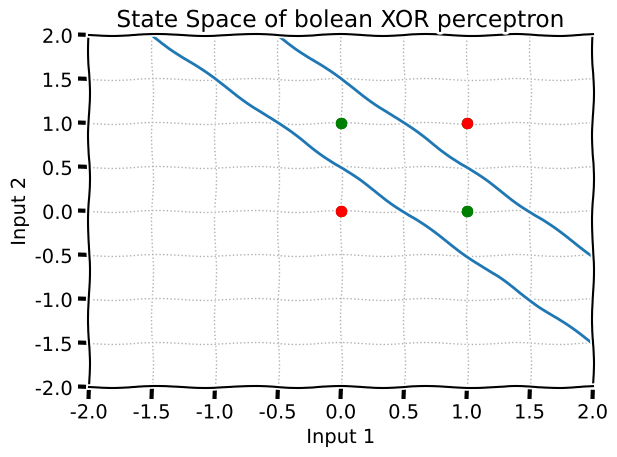

The matplotlib source for this figure:
# The Perceptron:
# The Perceptron was first described in 1957 by Frank Rosenblatt at Cornell. It is a simle time of linear classifier i.e. the output depends on a linear combination of the inputs. 
# When first introduced, many perceptions were connected to form the first ever artificial neural network. In this lab we will start by considering single Perceptron.
# f(x) = 1, if w.x + b > 0 
# f(x) = 0, otherwise
# WHere w is a vector of real-valued weights, w.x is the dot product and b is  bias term that can be used to scale the effecive threshold. 

# Exercise 2 and 3, Interpreting perceptron outputs as truth tables, what logical functions are being performed:
# Bias of -1 acts as boolean AND

import numpy as np
import matplotlib.pyplot as plt 

# A single perceptron function
def perceptron(inputs_list, weights_list, bias):
    #Convert the inputs list into a np array
    inputs = np.array(inputs_list)

    # Convert the weights list into a np array
    weights = np.array(weights_list)

    # Calculate the dot product
    summed = np.dot(inputs, weights)

    # Add in the bias
    summed = summed + bias

    # Calculate the output
    # N.B. this is a ternary operator
    output = 1 if summed > 0 else 0
    return output

def calculate_intercepts(weights_list, b):
    # Calculate x intercept (i.e. where y = 0)
    x_intercept = -(b / weights_list[0])
    # Calculate y intercept (i.e. where x = 0)
    y_intercept = -(b / weights_list[1])
    return [x_intercept, 0], [0, y_intercept]

    

def simulate_boolean_input_perms(weights_list, bias, input_range, title):
    fig = plt.xkcd() 
    # Set the axis limits 
    plt.xlim(-2, 2) 
    plt.ylim(-2, 2) 
    # Label the plot  
    plt.xlabel("Input 1")
    plt.ylabel("Input 2")
    plt.title("State Space of " + title + " perceptron")

    plot_colour = ""
    print("Weights: ", weights_list)
    print("Bias:    ", bias)
    full_output = []

    # Iterate through all input permutations, calculate and store outputs and generate points on table
    for x1 in range(input_range):
        for x2 in range(input_range):
            input = [x1, x2]
            out = perceptron(input, weights_list, bias)
            plot_colour = "green" if out == 1 else "red"
            plt.scatter(input[0], input[1], s=50, zorder=3, color=plot_colour)
            print("P(" + str(input) + ") = " + str(out))
            full_output.append(out)
    intercepts = calculate_intercepts(weights_list, bias)
    plt.axline(intercepts[0], intercepts[1])
    plt.grid(True, linewidth=1, linestyle=':')
    plt.tight_layout() 
    plt.show()
    return full_output

def simulate_xor():
    print("PERCEPTRON SIMULATING XOR")
    fig = plt.xkcd() 
    # Set the axis limits 
    plt.xlim(-2, 2) 
    plt.ylim(-2, 2) 
    # Label the plot  
    plt.xlabel("Input 1")
    plt.ylabel("Input 2")
    plt.title("State Space of bolean XOR perceptron")
    for x1 in range(2):
        for x2 in range(2):
            input = [x1, x2]
            out = xor_perceptron([x1, x2])
            plot_colour = "green" if out == 1 else "red"
            plt.scatter(input[0], input[1], s=50, zorder=3, color=plot_colour)
            print("P(" + str(input) + ") = " + str(out))

    intercepts_one = calculate_intercepts([2.0, 2.0], -1)
    intercepts_two = calculate_intercepts([-1.0, -1.0], 1.5)
    plt.axline(intercepts_one[0], intercepts_one[1])
    plt.axline(intercepts_two[0], intercepts_two[1])
    plt.grid(True, linewidth=1, linestyle=':')
    plt.tight_layout() 
    plt.show()

def or_perceptron(inputs_list):
    return perceptron(inputs_list, [2.0, 2.0], -1)

def and_perceptron(inputs_list):
    return perceptron(inputs_list, [1.0, 1.0], -1)

def nor_perceptron(inputs_list):
    return perceptron(inputs_list, [-1.0, -1.0], 1)

def nand_perceptron(inputs_list):
    return perceptron(inputs_list, [-1.0, -1.0], 2)

def xor_perceptron(inputs_list):
    return and_perceptron([or_perceptron(inputs_list), nand_perceptron(inputs_list)])

if __name__ == "__main__":
    # Boolean AND (bias of -1)
    print("PERCEPTRON SIMULATING AND")
    print(simulate_boolean_input_perms([1.0, 1.0], bias=-0.5, input_range=2, title="boolean AND"))

    # # Boolean NAND
    print("PERCEPTRON SIMULATING NAND")
    print(simulate_boolean_input_perms([-1.0, -1.0], bias=1.5, input_range=2, title="boolean NAND"))

    # # Boolean OR (bias of 0)
    print("PERCEPTRON SIMULATING OR")
    print(simulate_boolean_input_perms([2.0, 2.0], bias=-1, input_range=2, title="boolean OR"))

    # Boolean XOR
    simulate_xor()


